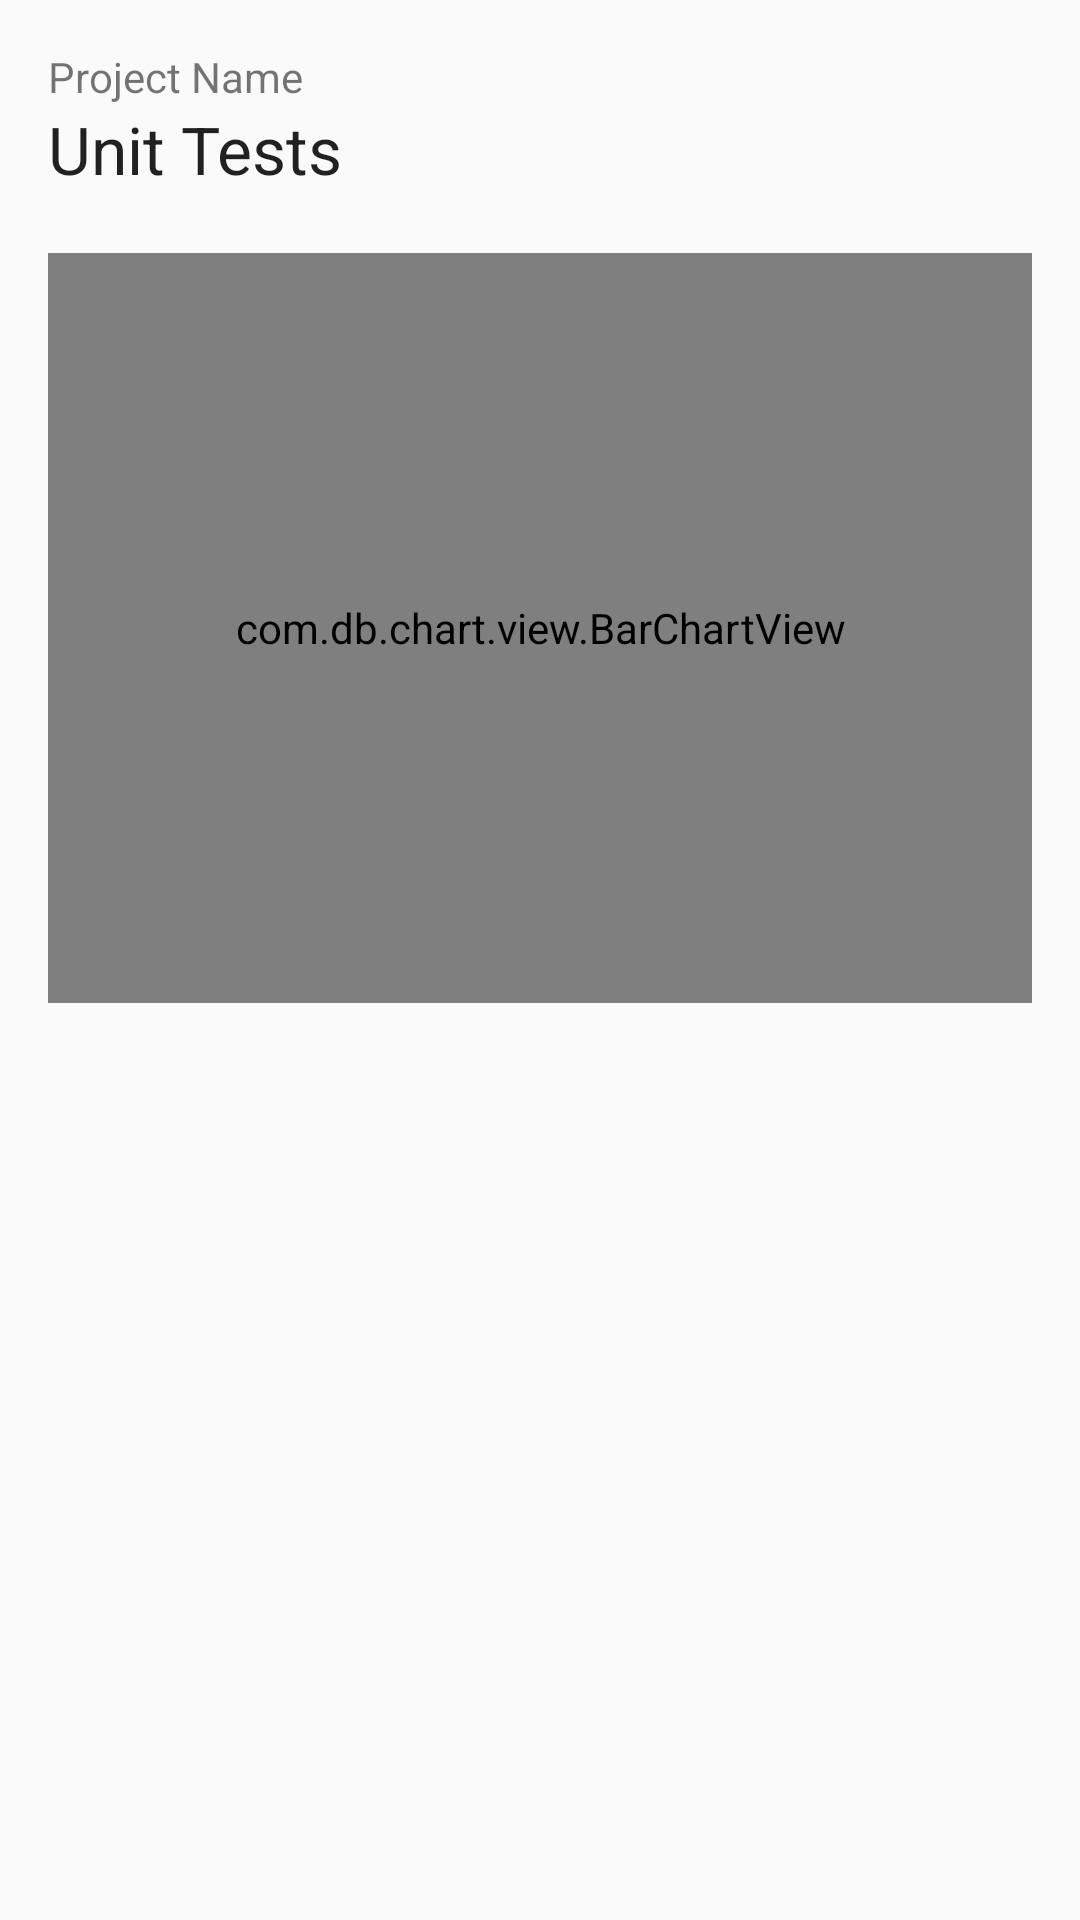

Android layout source for this screen:
<!-- AndroidManifest.xml: application theme AppTheme -->
<!-- res/layout/build_history_activity.xml -->
<?xml version="1.0" encoding="utf-8"?>
<LinearLayout xmlns:android="http://schemas.android.com/apk/res/android"
    android:orientation="vertical"
    android:layout_width="match_parent"
    android:layout_height="match_parent"
    android:padding="16dp"
    >

    <TextView
        android:id="@+id/build_history_projectname"
        android:layout_width="match_parent"
        android:layout_height="wrap_content"
        android:text="Project Name"
        style="?android:textAppearanceSmall"
        />
    <TextView
        android:id="@+id/build_history_name"
        android:layout_width="match_parent"
        android:layout_height="wrap_content"
        android:text="Unit Tests"
        style="?android:textAppearanceLarge"
        />

<com.db.chart.view.BarChartView
    android:id="@+id/build_history_chart"
    android:layout_width="match_parent"
    android:layout_height="250dp"
    android:layout_marginTop="20dp"
    >
</com.db.chart.view.BarChartView>

    <ListView
        android:id="@android:id/list"
        android:layout_width="match_parent"
        android:layout_height="0dp"
        android:layout_weight="1"

        />

</LinearLayout>
<!-- resources referenced by this layout -->
<resources>
  <style name="AppTheme" parent="android:Theme.Material.Light">
  
      </style>
</resources>
